Run: headless pygame with SDL's dummy video driver; simulated clock (each Clock.tick advances the game by its frame time, no real sleeping); random seed 0; keys injected as events and as key.get_pressed() state; mouse plan: one left click at the window centre at the start of phase 2, then a move to the lower-right quarter at the start of phase 3.
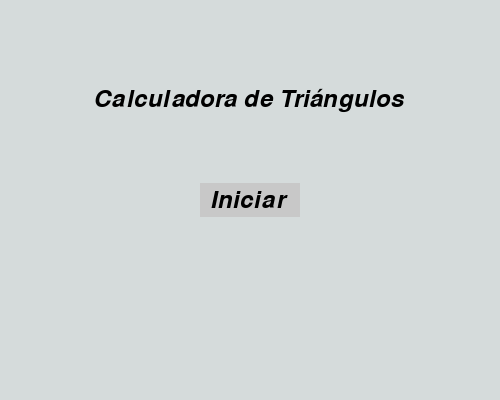
Frame 1 of 4 · flips 1–60 · no input
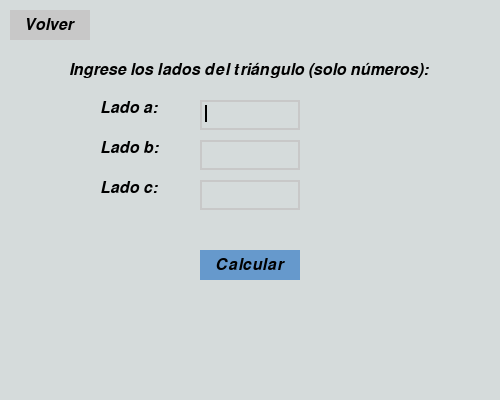
Frame 2 of 4 · flips 61–180 · clicked the window centre · tapped SPACE, RETURN · held RIGHT (→), D
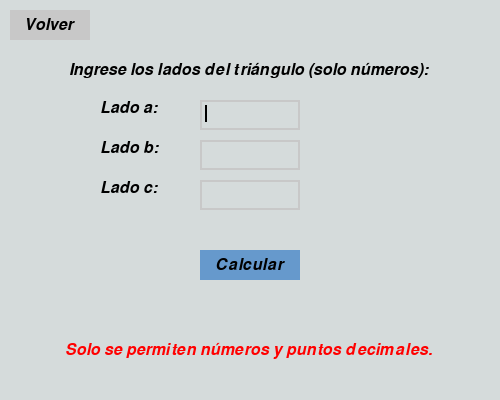
Frame 3 of 4 · flips 181–300 · moved the mouse to the lower-right quarter · held DOWN (↓), S
Frame 4 of 4 · flips 301–420 · held LEFT (←), A, UP (↑), W · screen unchanged from frame 3, image omitted

The pygame program that drew these frames:

import pygame
import math

# Initialize Pygame
pygame.init()

# Colors
BLACK = (0, 0, 0)
BLUE = (158, 207, 255)
BLUE_GREY = (102, 153, 204)
GRAY = (200, 200, 200)
GRAY_2 = (213, 219, 219)
DARK_MIDNIGHT_BLUE = (51, 102, 153)
BLUE_MAGENTA = (0, 0, 102)

# Constants
SCREEN_WIDTH = 500
SCREEN_HEIGHT = 400

def calcular_angulos(a, b, c):
    """Calcula los ángulos de un triángulo usando la ley del coseno."""
    ang_a = math.degrees(math.acos((b**2 + c**2 - a**2) / (2 * b * c)))
    ang_b = math.degrees(math.acos((a**2 + c**2 - b**2) / (2 * a * c)))
    ang_c = 180 - ang_a - ang_b
    return ang_a, ang_b, ang_c

def clasificar_triangulo_lados(a, b, c):
    """Clasifica un triángulo según sus lados."""
    if a == b == c:
        return "Equilátero"
    elif a == b or a == c or b == c:
        return "Isósceles"
    else:
        return "Escaleno"

def clasificar_triangulo_angulos(ang_a, ang_b, ang_c):
    """Clasifica un triángulo según sus ángulos."""
    if ang_a > 90 or ang_b > 90 or ang_c > 90:
        return "Obtusángulo"
    elif ang_a == 90 or ang_b == 90 or ang_c == 90:
        return "Rectángulo"
    else:
        return "Acutángulo"

def dibujar_triangulo(pantalla, a, b, c):
    """Dibuja un triángulo en la pantalla de Pygame."""
    # Calcular coordenadas de los vértices (simplificado)
    vertices = [(250, 100), (100, 300), (400, 300)]  # Ejemplo, ajustar según sea necesario
    pygame.draw.polygon(pantalla, BLUE_MAGENTA, vertices, 0)


def mostrar_info(pantalla, lados, angulos, tipo_lados, tipo_angulos):
    """Muestra la información del triángulo en la pantalla."""
    fuente = pygame.font.Font(None, 24)
    fuente.set_italic(True)
    texto_lados = fuente.render(f"Lados: {lados}", True, BLACK)

    # Formatear los ángulos a un decimal
    ang_a_str = "{:.1f}".format(angulos[0])
    ang_b_str = "{:.1f}".format(angulos[1])
    ang_c_str = "{:.1f}".format(angulos[2] )

    texto_angulos_a = fuente.render(f"Ángulo A: {ang_a_str}°", True, BLACK)
    texto_angulos_b = fuente.render(f"Ángulo B: {ang_b_str}°", True, BLACK)
    texto_angulos_c = fuente.render(f"Ángulo C: {ang_c_str}°", True, BLACK)

    texto_tipo_lados = fuente.render(f"Tipo de lado: {tipo_lados}", True, BLACK)
    texto_tipo_angulos = fuente.render(f"Tipo de ángulo: {tipo_angulos}", True, BLACK)

    pantalla.blit(texto_lados, (10, 10))
    pantalla.blit(texto_angulos_a, (10, 30))
    pantalla.blit(texto_angulos_b, (10, 50))
    pantalla.blit(texto_angulos_c, (10, 70))
    pantalla.blit(texto_tipo_lados, (10, 340))
    pantalla.blit(texto_tipo_angulos, (10, 370))

def mostrar_menu(pantalla, rect_inicio, mouse_over_start):
    """Muestra el menú principal."""
    fuente = pygame.font.Font(None, 36)
    fuente.set_italic(True)
    texto_inicio = fuente.render("Iniciar", True, BLACK)
    titulo = fuente.render("Calculadora de Triángulos", True, BLACK)
    titulo_rect = titulo.get_rect(center=(SCREEN_WIDTH // 2, 100))
    pantalla.blit(titulo, titulo_rect)

    # Cambiar color si el mouse está sobre
    if mouse_over_start:
        pygame.draw.rect(pantalla, BLUE_GREY, rect_inicio.inflate(20, 10))
    else:
        pygame.draw.rect(pantalla, GRAY, rect_inicio.inflate(20, 10))

    pantalla.blit(texto_inicio, rect_inicio)
    return rect_inicio

def ingresar_lados(pantalla):
    """Permite al usuario ingresar los lados del triángulo."""
    fuente = pygame.font.Font(None, 24)
    fuente.set_italic(True)
    input_lados = ["", "", ""]
    input_rects = [pygame.Rect(200, 100 + i * 40, 100, 30) for i in range(3)]
    active_input = 0
    done = False
    cursor_visible = True
    cursor_counter = 0
    calcular_button_rect = pygame.Rect(200, 250, 100, 30)
    back_button_rect = pygame.Rect(10, 10, 80, 30)  # Back button
    mouse_over_calcular = False
    mouse_over_back = False
    mensaje_error = ""  # Mensaje de error para entradas inválidas

    while not done:
        mouse_over_calcular = calcular_button_rect.collidepoint(pygame.mouse.get_pos())
        mouse_over_back = back_button_rect.collidepoint(pygame.mouse.get_pos())

        for evento in pygame.event.get():
            if evento.type == pygame.QUIT:
                # Ignorar el evento de cierre de la ventana
                continue
            if evento.type == pygame.MOUSEBUTTONDOWN:
                for i, rect in enumerate(input_rects):
                    if rect.collidepoint(evento.pos):
                        active_input = i
                if calcular_button_rect.collidepoint(evento.pos):
                    # Validar que todos los lados sean números válidos
                    try:
                        a = float(input_lados[0])
                        b = float(input_lados[1])
                        c = float(input_lados[2])
                        if a > 0 and b > 0 and c > 0:
                            if a + b > c and a + c > b and b + c > a:  # Validar triángulo
                                done = True
                            else:
                                mensaje_error = "Los lados no forman un triángulo."
                        else:
                            mensaje_error = "Los lados deben ser números positivos."
                    except ValueError:
                        mensaje_error = "Por favor, ingrese solo números válidos."
                if back_button_rect.collidepoint(evento.pos):
                    return None, None, None
            if evento.type == pygame.KEYDOWN:
                if evento.key == pygame.K_BACKSPACE:
                    input_lados[active_input] = input_lados[active_input][:-1]
                elif evento.key != pygame.K_RETURN:
                    if evento.unicode.isdigit() or evento.unicode == ".":
                        input_lados[active_input] += evento.unicode
                    else:
                        mensaje_error = "Solo se permiten números y puntos decimales."

                # Reset the cursor
                cursor_visible = True
                cursor_counter = 0

        pantalla.fill(GRAY_2)

        # Mostrar mensaje de ayuda
        ayuda_texto = fuente.render("Ingrese los lados del triángulo (solo números):", True, BLACK)
        ayuda_rect = ayuda_texto.get_rect(center=(SCREEN_WIDTH // 2, 70))
        pantalla.blit(ayuda_texto, ayuda_rect)

        # Mostrar mensaje de error si existe
        if mensaje_error:
            error_texto = fuente.render(mensaje_error, True, (255, 0, 0))  # Rojo para el mensaje de error
            error_rect = error_texto.get_rect(center=(SCREEN_WIDTH // 2, 350))
            pantalla.blit(error_texto, error_rect)

        for i, rect in enumerate(input_rects):
            pygame.draw.rect(pantalla, GRAY, rect, 2)
            text_surf = fuente.render(input_lados[i], True, BLACK)
            pantalla.blit(text_surf, (rect.x + 5, rect.y + 5))
            label_surf = fuente.render(f"Lado {chr(97 + i)}:", True, BLACK)
            pantalla.blit(label_surf, (100, 100 + i * 40))

            # Cursor logic (slower blinking)
            if active_input == i:
                cursor_counter += 1
                if cursor_counter % 400 == 0:  # Change this number to control the blink speed
                    cursor_visible = not cursor_visible
                if cursor_visible:
                    cursor_x = rect.x + 5 + text_surf.get_width()
                    cursor_y = rect.y + 5
                    pygame.draw.line(pantalla, BLACK, (cursor_x, cursor_y), (cursor_x, cursor_y + text_surf.get_height()), 2)

        # Calculate Button
        if mouse_over_calcular:
            pygame.draw.rect(pantalla, DARK_MIDNIGHT_BLUE, calcular_button_rect)
        else:
            pygame.draw.rect(pantalla, BLUE_GREY, calcular_button_rect)
        calcular_text = fuente.render("Calcular", True, BLACK)
        calcular_text_rect = calcular_text.get_rect(center=calcular_button_rect.center)
        pantalla.blit(calcular_text, calcular_text_rect)

        # Back Button
        if mouse_over_back:
            pygame.draw.rect(pantalla, BLUE_GREY, back_button_rect)
        else:
            pygame.draw.rect(pantalla, GRAY, back_button_rect)
        back_text = fuente.render("Volver", True, BLACK)
        back_text_rect = back_text.get_rect(center=back_button_rect.center)
        pantalla.blit(back_text, back_text_rect)
        
        pygame.display.flip()

    return a, b, c

def main():
    """Función principal para ejecutar el programa."""
    pantalla = pygame.display.set_mode((SCREEN_WIDTH, SCREEN_HEIGHT))
    pygame.display.set_caption("Caracterización de Triángulo")
    clock = pygame.time.Clock()
    menu_activo = True
    lados = None
    mostrar_resultados = False  # Nueva variable para controlar la visualización de resultados

    fuente = pygame.font.Font(None, 36)
    fuente.set_italic(True)
    texto_inicio = fuente.render("Iniciar", True, BLACK)
    rect_inicio = texto_inicio.get_rect(center=(SCREEN_WIDTH // 2, 200))

    # Botón "Volver al inicio"
    texto_volver = fuente.render("Volver al inicio", True, BLACK)
    rect_volver = texto_volver.get_rect(topright=(SCREEN_WIDTH - 10, 10))

    while True:
        mouse_over_start = rect_inicio.collidepoint(pygame.mouse.get_pos())
        mouse_over_volver = rect_volver.collidepoint(pygame.mouse.get_pos())
        pantalla.fill(GRAY_2)

        if menu_activo:
            mostrar_menu(pantalla, rect_inicio, mouse_over_start)
            pygame.display.flip()
            for evento in pygame.event.get():
                if evento.type == pygame.QUIT:
                    pygame.quit()
                    return
                if evento.type == pygame.MOUSEBUTTONDOWN and rect_inicio.collidepoint(evento.pos):
                    menu_activo = False
                    lados = ingresar_lados(pantalla)
                    if not all(lados):
                        menu_activo = True
                    else:
                        a, b, c = lados
                        if a <= 0 or b <= 0 or c <= 0 or a + b <= c or a + c <= b or b + c <= a:
                            menu_activo = True
                        else:
                            mostrar_resultados = True  # Enable results display
        elif mostrar_resultados:  # Show results and "Volver" button
            a, b, c = lados
            ang_a, ang_b, ang_c = calcular_angulos(a, b, c)
            tipo_lados = clasificar_triangulo_lados(a, b, c)
            tipo_angulos = clasificar_triangulo_angulos(ang_a, ang_b, ang_c)
            dibujar_triangulo(pantalla, a, b, c)
            mostrar_info(pantalla, (a, b, c), (ang_a, ang_b, ang_c), tipo_lados, tipo_angulos)

            # Draw "Volver" button
            if mouse_over_volver:
                pygame.draw.rect(pantalla, BLUE_GREY, rect_volver.inflate(10, 5))
            else:
                pygame.draw.rect(pantalla, GRAY, rect_volver.inflate(10, 5))
            pantalla.blit(texto_volver, rect_volver)

            pygame.display.flip()
            for evento in pygame.event.get():
                if evento.type == pygame.QUIT:
                    pygame.quit()
                    return
                if evento.type == pygame.MOUSEBUTTONDOWN and rect_volver.collidepoint(evento.pos):
                    menu_activo = True
                    mostrar_resultados = False  # Reset for next calculation
        else:  # Handle invalid input or return to menu
            menu_activo = True

        clock.tick(30)

if __name__ == "__main__":
    main()
